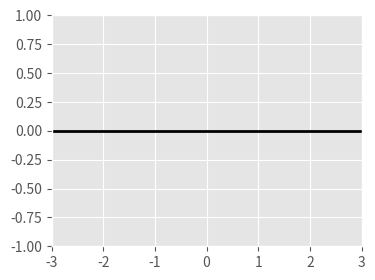

Source code (Python):
# -*- coding: utf-8 -*-
"""
Created on Mon Apr  1 14:57:37 2019

[redacted]
"""

# Example animations using matplotlib's FuncAnimation
# [redacted]

# For more detail, see
# https://brushingupscience.wordpress.com/2016/06/21/matplotlib-animations-the-easy-way/

# Examples include
#    - line plot
#    - pcolor plot
#    - scatter plot
#    - contour plot
#    - quiver plot
#    - plot with changing labels

import numpy as np
import matplotlib.pyplot as plt
from matplotlib.animation import FuncAnimation

# Use matplotlib ggplot stylesheet if available
try:
    plt.style.use('ggplot')
except:
    pass

# Set which type of animation will be plotted. One of:
# line, pcolor, scatter, contour, quiver, labels
animation_type = 'line'

# ----------------------------------------------------------------------------
# Create data to plot. F is 2D array. G is 3D array

# Create a two-dimensional array of data: F(x, t)
x = np.linspace(-3, 3, 91)
t = np.linspace(0, 25, 30)
X2, T2 = np.meshgrid(x, t)
sinT2 = np.sin(2*np.pi*T2/T2.max())
F = 0.9*sinT2*np.sinc(X2*(1 + sinT2))

# Create three-dimensional array of data G(x, z, t)
x = np.linspace(-3, 3, 91)
t = np.linspace(0, 25, 30)
y = np.linspace(-3, 3, 91)
X3, Y3, T3 = np.meshgrid(x, y, t)
sinT3 = np.sin(2*np.pi*T3 /
               T3.max(axis=2)[..., np.newaxis])
G = (X3**2 + Y3**2)*sinT3

# ----------------------------------------------------------------------------
# Set up the figure and axis
fig, ax = plt.subplots(figsize=(4, 3))

if animation_type not in ['line', 'scatter']:
    ax.set_aspect('equal')


# ----------------------------------------------------------------------------
if animation_type == 'line':
    ax.set(xlim=(-3, 3), ylim=(-1, 1))

    line = ax.plot(x, F[0, :], color='k', lw=2)[0]

    def animate(i):
        line.set_ydata(F[i, :])

# ----------------------------------------------------------------------------
if animation_type == 'pcolor':
    cax = ax.pcolormesh(x, y, G[:-1, :-1, 0], vmin=-1, vmax=1, cmap='Blues')
    fig.colorbar(cax)

    def animate(i):
        cax.set_array(G[:-1, :-1, i].flatten())

# ----------------------------------------------------------------------------
if animation_type == 'scatter':
    ax.set(xlim=(-3, 3), ylim=(-1, 1))
    scat = ax.scatter(x[::3], F[0, ::3])

    def animate(i):
        # Must pass scat.set_offsets an N x 2 array
        y_i = F[i, ::3]
        scat.set_offsets(np.c_[x[::3], y_i])

# ----------------------------------------------------------------------------
if animation_type == 'contour':
    # Keyword options used in every call to contour
    contour_opts = {'levels': np.linspace(-9, 9, 10), 'cmap':'RdBu', 'lw': 2}
    cax = ax.contour(x, y, G[..., 0], **contour_opts)

    def animate(i):
        ax.collections = []
        ax.contour(x, y, G[..., i], **contour_opts)

# ----------------------------------------------------------------------------
if animation_type == 'quiver':
    ax.set(xlim=(-4, 4), ylim=(-4, 4))

    # Plot every 20th arrow
    step = 15
    x_q, y_q = x[::step], y[::step]

    # Create U and V vectors to plot
    U = G[::step, ::step, :-1].copy()
    V = np.roll(U, shift=4, axis=2)

    qax = ax.quiver(x_q, y_q, U[..., 0], V[..., 0], scale=100)

    def animate(i):
        qax.set_UVC(U[..., i], V[..., i])

# ----------------------------------------------------------------------------
if animation_type == 'labels':
    ax.set(xlim=(-1, 1), ylim=(-1, 1))
    string_to_type = 'abcdefghijklmnopqrstuvwxyz0123'
    label = ax.text(0, 0, string_to_type[0],
                    ha='center', va='center',
                    fontsize=12)

    def animate(i):
        label.set_text(string_to_type[:i+1])
        ax.set_ylabel('Time (s): ' + str(i/10))
        ax.set_title('Frame ' + str(i))

# ----------------------------------------------------------------------------
#if __name__=='main':
# Save the animation
anim = FuncAnimation(fig, animate, interval=100, frames=len(t)-1, repeat=True)
fig.show()
# anim.save(animation_type + '.gif', writer='imagemagick')